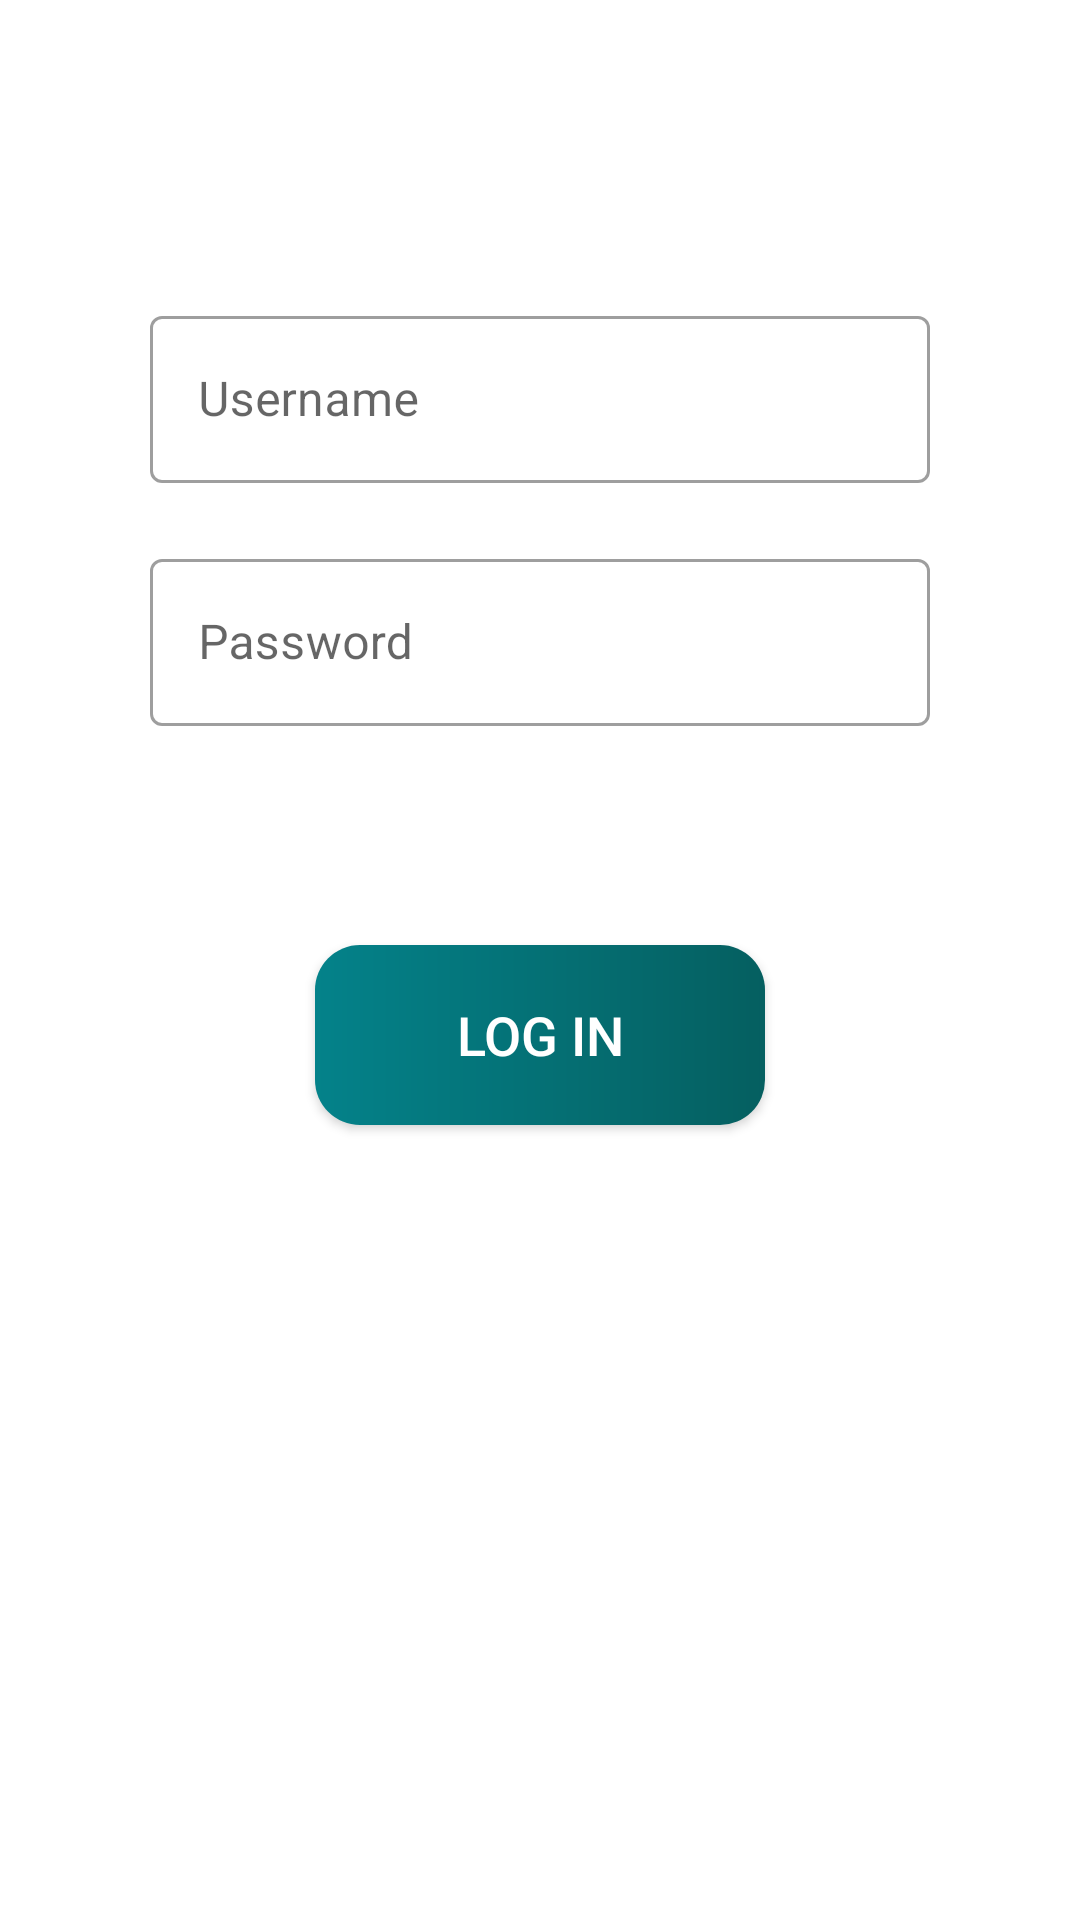

This screen was rendered from an Android layout file. Write that file and the resources it references.
<!-- AndroidManifest.xml: application theme Theme.StorageManager -->
<!-- res/layout/activity_main.xml -->
<?xml version="1.0" encoding="utf-8"?>
<androidx.constraintlayout.widget.ConstraintLayout xmlns:android="http://schemas.android.com/apk/res/android"
    xmlns:app="http://schemas.android.com/apk/res-auto"
    xmlns:tools="http://schemas.android.com/tools"
    android:layout_width="match_parent"
    android:layout_height="match_parent"
    tools:context=".MainActivity">

    <com.google.android.material.textfield.TextInputLayout
        android:id="@+id/textInputUsername"
        android:layout_width="match_parent"
        android:layout_height="wrap_content"
        app:layout_constraintLeft_toLeftOf="parent"
        app:layout_constraintRight_toRightOf="parent"
        app:layout_constraintTop_toTopOf="parent"
        android:layout_marginTop="100dp"
        android:layout_marginLeft="50dp"
        android:layout_marginRight="50dp"
        android:hint="Username"
        style="@style/Widget.MaterialComponents.TextInputLayout.OutlinedBox" >

        <com.google.android.material.textfield.TextInputEditText
            android:layout_width="match_parent"
            android:layout_height="wrap_content" />
    </com.google.android.material.textfield.TextInputLayout>

    <com.google.android.material.textfield.TextInputLayout
        android:id="@+id/textInputPassword"
        android:layout_width="match_parent"
        android:layout_height="wrap_content"
        app:layout_constraintLeft_toLeftOf="parent"
        app:layout_constraintRight_toRightOf="parent"
        app:layout_constraintTop_toBottomOf="@id/textInputUsername"
        android:layout_marginTop="20dp"
        android:layout_marginLeft="50dp"
        android:layout_marginRight="50dp"
        android:hint="Password"
        style="@style/Widget.MaterialComponents.TextInputLayout.OutlinedBox">

        <com.google.android.material.textfield.TextInputEditText
            android:layout_width="match_parent"
            android:layout_height="wrap_content"
            android:inputType="textPassword" />
    </com.google.android.material.textfield.TextInputLayout>

    <androidx.appcompat.widget.AppCompatButton
        android:id="@+id/buttonLogin"
        android:layout_width="150dp"
        android:layout_height="60dp"
        android:text="log in"
        android:textSize="18dp"
        android:background="@drawable/ic_custom_button"
        android:textColor="@color/white"
        app:layout_constraintBottom_toBottomOf="parent"
        app:layout_constraintEnd_toEndOf="parent"
        app:layout_constraintStart_toStartOf="parent"
        app:layout_constraintTop_toTopOf="parent"
        android:layout_marginTop="50dp"/>
</androidx.constraintlayout.widget.ConstraintLayout>
<!-- resources referenced by this layout -->
<resources>
  <!-- drawable ic_custom_button (drawable) -->
  <?xml version="1.0" encoding="utf-8"?>
  
  <shape xmlns:android="http://schemas.android.com/apk/res/android"
      android:shape="rectangle">
  
      <gradient android:startColor="#04828a" android:endColor="#055f60"/>
      <corners android:radius="15dp" />
  
  
  </shape>
  <style name="Theme.StorageManager" parent="Theme.MaterialComponents.DayNight.DarkActionBar">
          
          <item name="colorPrimary">#055f60</item>
          <item name="colorPrimaryVariant">#04828a</item>
          <item name="colorOnPrimary">@color/white</item>
          
          <item name="colorSecondary">#ff4d1d</item>
          <item name="colorSecondaryVariant">#bf2b06</item>
          <item name="colorOnSecondary">@color/white</item>
          
          <item name="android:statusBarColor" tools:targetApi="l">#055f60</item>
          
      </style>
  <!-- not gathered from this repository: default colours our renderer supplied (Android Studio template values) -->
  <color name="white">#FFFFFFFF</color>
</resources>
